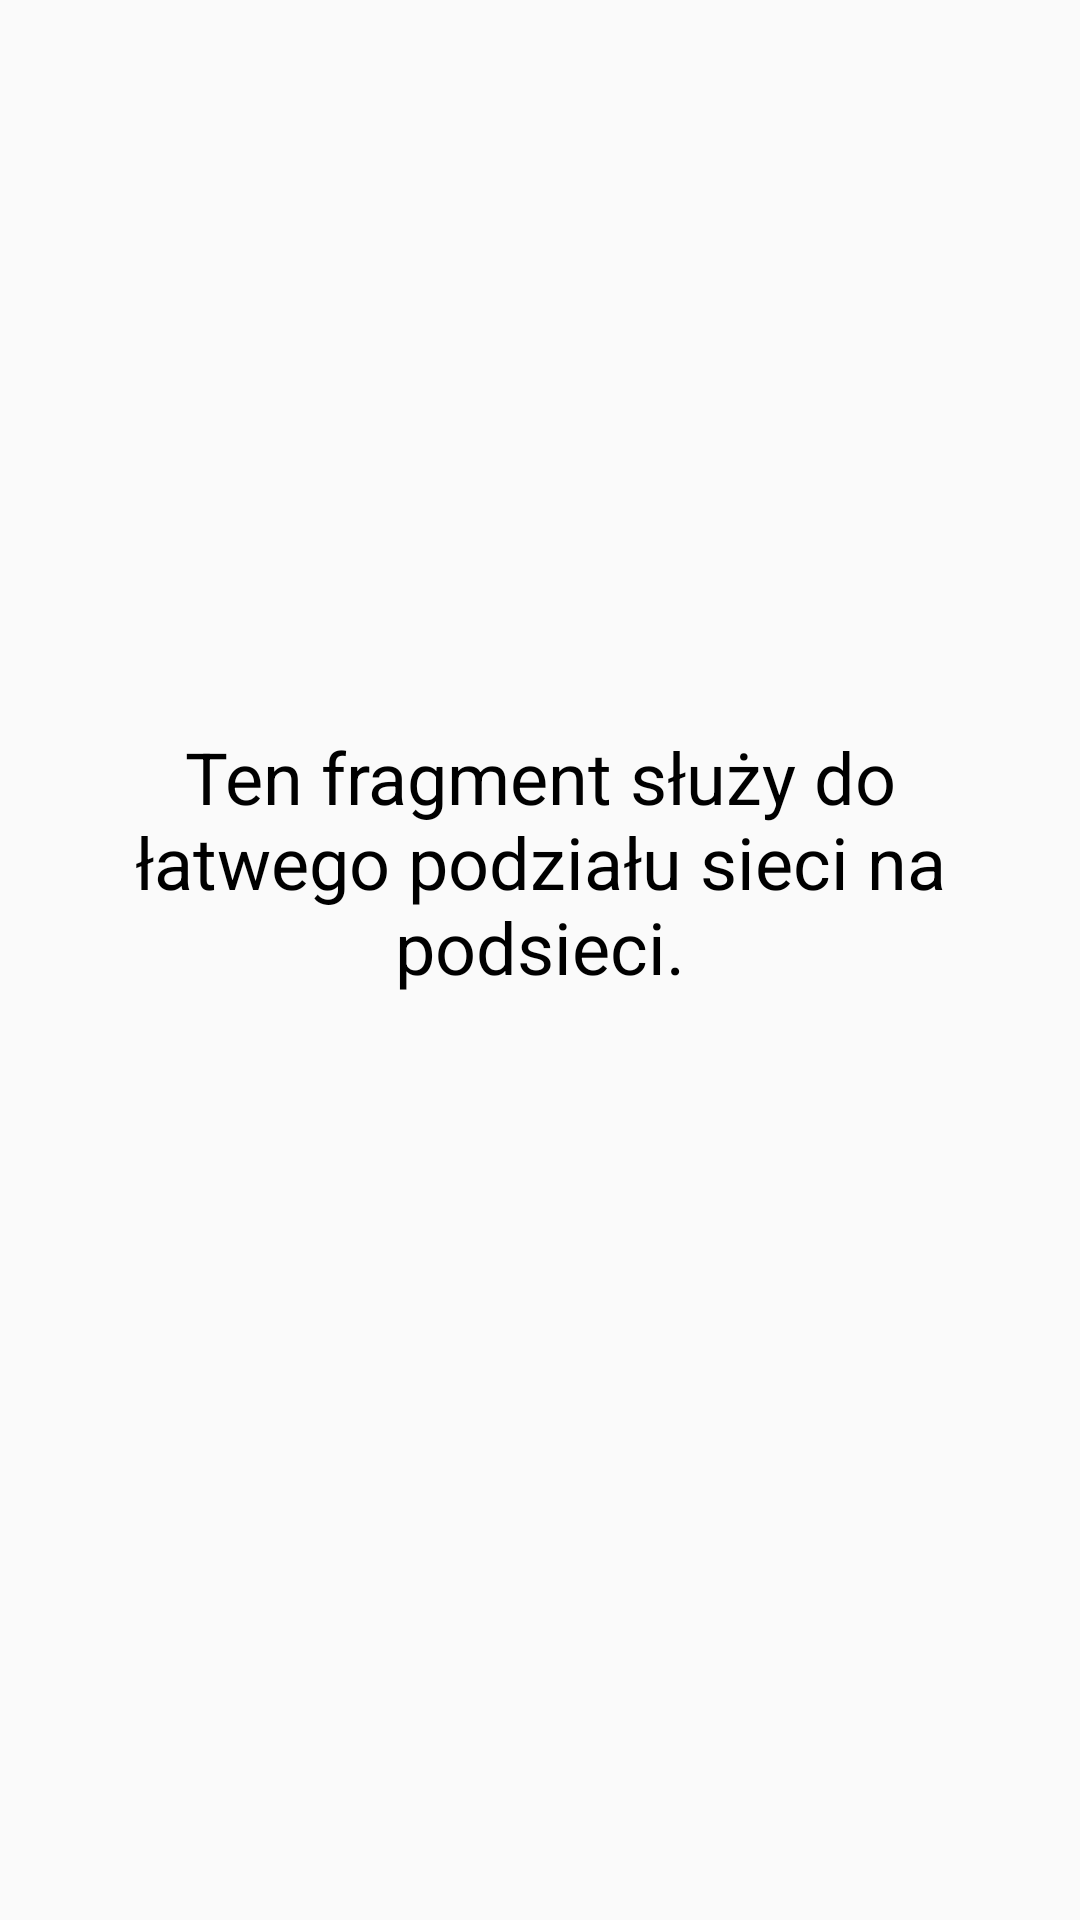

Reconstruct the res/layout file that produces this screen, plus the resources it refers to.
<!-- AndroidManifest.xml: activity theme JasnyZMotywem -->
<!-- res/layout/fragment_podsieci.xml -->
<?xml version="1.0" encoding="utf-8"?>
<androidx.constraintlayout.widget.ConstraintLayout xmlns:android="http://schemas.android.com/apk/res/android"
    xmlns:app="http://schemas.android.com/apk/res-auto"
    xmlns:tools="http://schemas.android.com/tools"
    android:id="@+id/constraintLayout"
    android:layout_width="match_parent"
    android:layout_height="match_parent">

    <TextView
        android:id="@+id/textView27"
        android:layout_width="323dp"
        android:layout_height="155dp"
        android:layout_marginStart="44dp"
        android:layout_marginTop="288dp"
        android:layout_marginEnd="44dp"
        android:layout_marginBottom="288dp"
        android:text="@string/description_podsieci"
        android:textAlignment="center"
        android:textSize="24sp"
        app:layout_constraintBottom_toBottomOf="parent"
        app:layout_constraintEnd_toEndOf="parent"
        app:layout_constraintStart_toStartOf="parent"
        app:layout_constraintTop_toTopOf="parent" />
</androidx.constraintlayout.widget.ConstraintLayout>
<!-- resources referenced by this layout -->
<resources>
  <string name="description_podsieci">Ten fragment służy do łatwego podziału sieci na podsieci.</string>
  <style name="JasnyZMotywem" parent="AppTheme.NoActionBar">
          <item name="android:textColor">@color/black</item>
          <item name="android:timePickerDialogTheme">@style/MyTimePickerDialogStyle.Light</item>
      </style>
  <style name="AppTheme.NoActionBar">
          <item name="windowActionBar">false</item>
          <item name="windowNoTitle">true</item>
      </style>
  <style name="MyTimePickerDialogStyle.Light" parent="@style/ThemeOverlay.AppCompat.Dialog.Alert">
          <item name="showTitle">false</item>
          <item name="colorControlActivated">#ffd600</item>
          <item name="colorAccent">@color/colorAccent</item>
          <item name="android:textColorPrimary">#43a047</item>
          <item name="android:textColorSecondary">#ff00ff</item>
      </style>
  <!-- not gathered from this repository: default colours our renderer supplied (Android Studio template values) -->
  <color name="black">#FF000000</color>
  <color name="colorAccent">#FF03DAC5</color>
</resources>
